Run: headless pygame with SDL's dummy video driver; simulated clock (each Clock.tick advances the game by its frame time, no real sleeping); random seed 0; keys injected as events and as key.get_pressed() state; no mouse input.
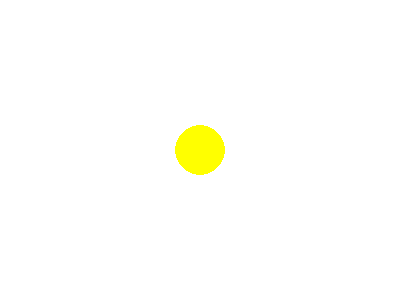
Frame 1 of 4 · flips 1–60 · no input
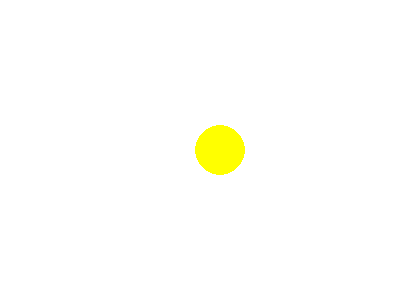
Frame 2 of 4 · flips 61–180 · tapped SPACE, RETURN · held RIGHT (→), D
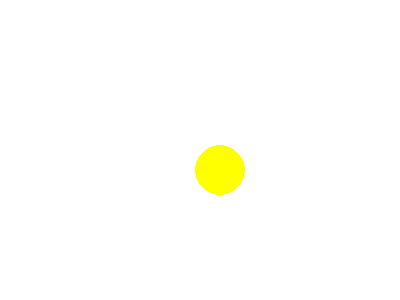
Frame 3 of 4 · flips 181–300 · held DOWN (↓), S
Frame 4 of 4 · flips 301–420 · held LEFT (←), A, UP (↑), W · screen same as frame 1, image omitted

The pygame program that drew these frames:


import pygame

pygame.init()
clock = pygame.time.Clock()
W = 400
H = 300
white = (255,255,255)
sc = pygame.display.set_mode((W,H))

x_circle = W/2
y_circle = H/2
speed = 20
run = True
while run:
    for event in pygame.event.get():
        if event.type == pygame.QUIT:
            run = False
        if event.type == pygame.KEYDOWN:
            if event.key == pygame.K_UP and y_circle>=50:
                y_circle-=speed
            elif event.key == pygame.K_DOWN and y_circle<=H-50:
                y_circle+=speed
            elif event.key == pygame.K_RIGHT and x_circle<=W-25:
                x_circle+=speed
            elif event.key == pygame.K_LEFT and x_circle>=25:
                x_circle-=speed
    sc.fill(white)
    pygame.draw.circle(sc,(255,255,0),(x_circle,y_circle), 25)
    pygame.display.update()
    clock.tick(60)
